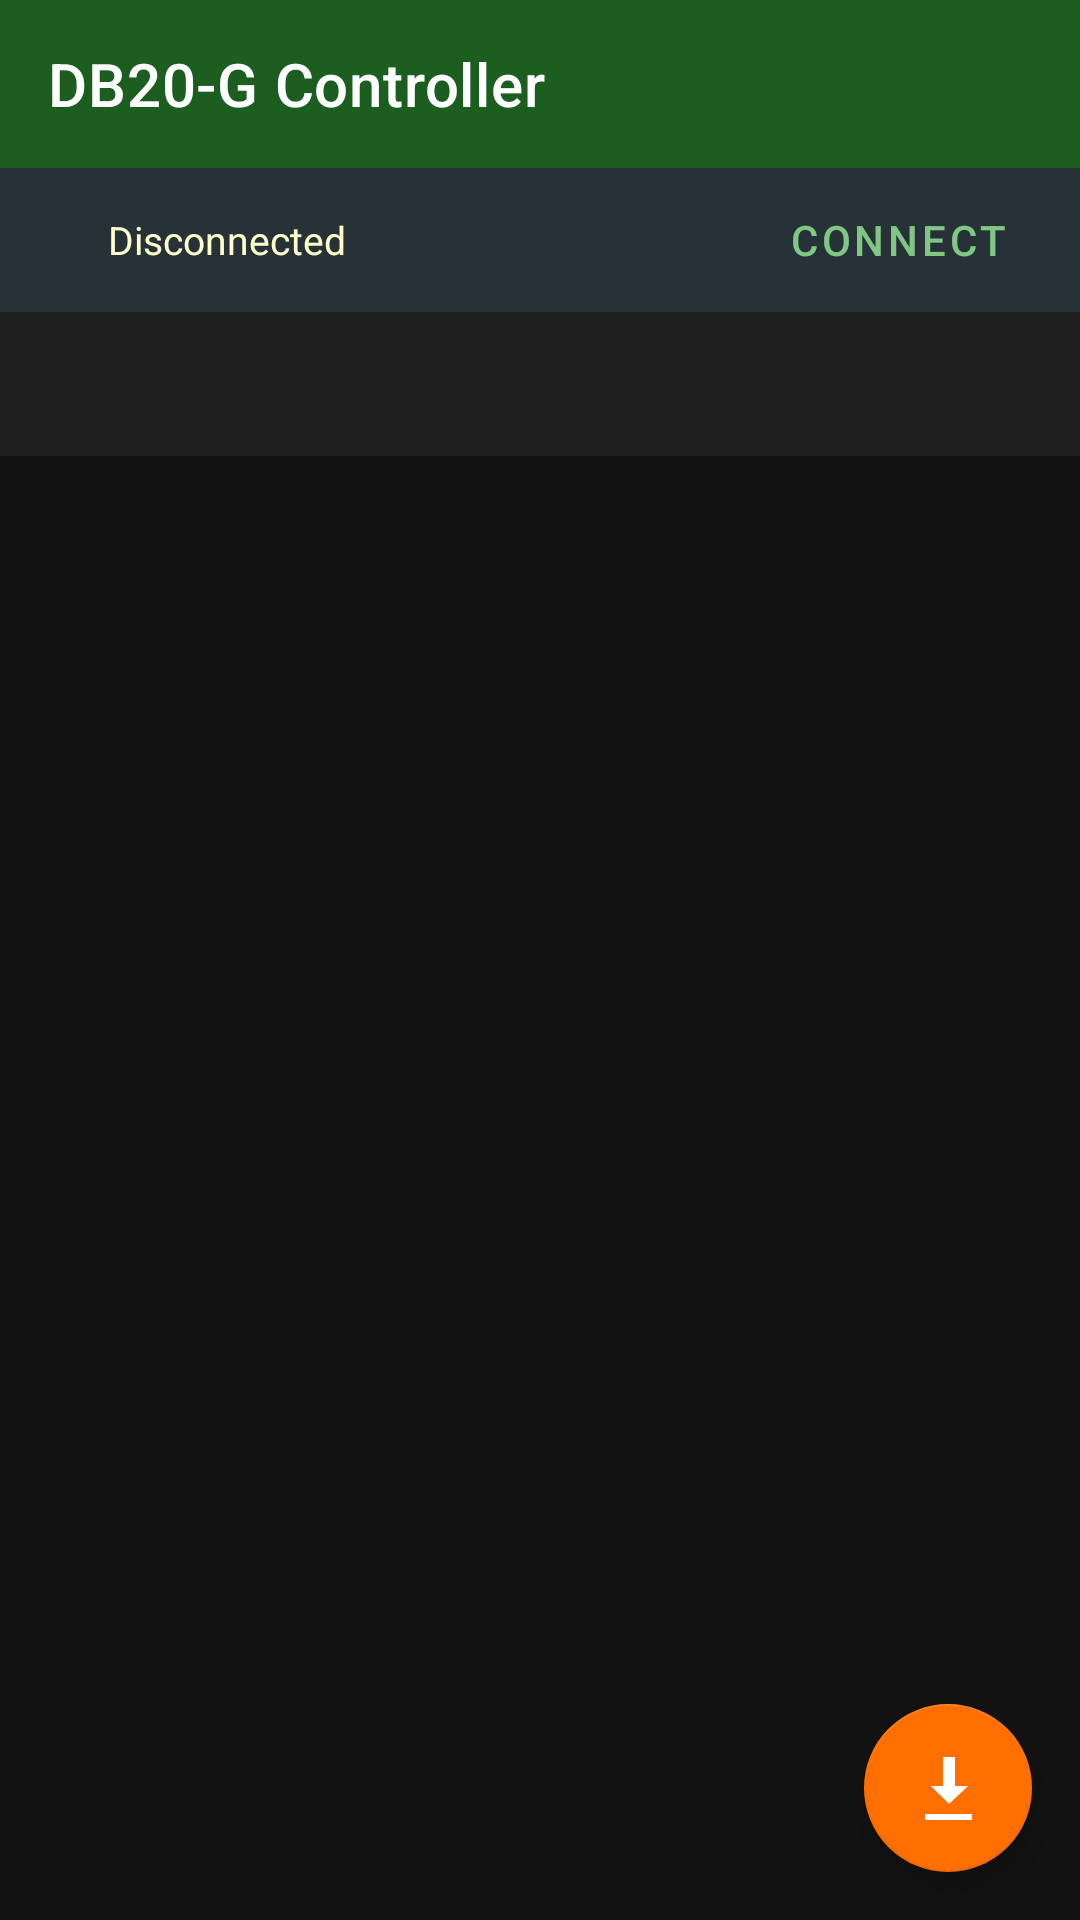

Layout XML and referenced resources for this Android screen:
<!-- AndroidManifest.xml: application theme Theme.DB20GController -->
<!-- res/layout/activity_main.xml -->
<?xml version="1.0" encoding="utf-8"?>
<androidx.coordinatorlayout.widget.CoordinatorLayout
    xmlns:android="http://schemas.android.com/apk/res/android"
    xmlns:app="http://schemas.android.com/apk/res-auto"
    xmlns:tools="http://schemas.android.com/tools"
    android:layout_width="match_parent"
    android:layout_height="match_parent"
    tools:context=".ui.MainActivity">

    <com.google.android.material.appbar.AppBarLayout
        android:layout_width="match_parent"
        android:layout_height="wrap_content"
        android:theme="@style/ThemeOverlay.MaterialComponents.Dark.ActionBar">

        <com.google.android.material.appbar.MaterialToolbar
            android:id="@+id/toolbar"
            android:layout_width="match_parent"
            android:layout_height="?attr/actionBarSize"
            app:title="@string/app_name" />

        
        <LinearLayout
            android:id="@+id/connectionBar"
            android:layout_width="match_parent"
            android:layout_height="wrap_content"
            android:orientation="horizontal"
            android:gravity="center_vertical"
            android:paddingHorizontal="16dp"
            android:paddingVertical="6dp"
            android:background="#263238">

            <View
                android:id="@+id/statusIndicator"
                android:layout_width="12dp"
                android:layout_height="12dp"
                android:background="@drawable/circle_indicator" />

            <TextView
                android:id="@+id/tvConnectionStatus"
                android:layout_width="0dp"
                android:layout_height="wrap_content"
                android:layout_weight="1"
                android:layout_marginStart="8dp"
                android:textColor="#FFFFFFCC"
                android:textSize="13sp"
                android:text="Disconnected" />

            <Button
                android:id="@+id/btnConnect"
                style="@style/Widget.MaterialComponents.Button.TextButton"
                android:layout_width="wrap_content"
                android:layout_height="36dp"
                android:text="Connect"
                android:textColor="#81C784" />
        </LinearLayout>

        
        <ProgressBar
            android:id="@+id/progressBar"
            style="@style/Widget.AppCompat.ProgressBar.Horizontal"
            android:layout_width="match_parent"
            android:layout_height="4dp"
            android:visibility="gone"
            android:max="100" />

        <com.google.android.material.tabs.TabLayout
            android:id="@+id/tabLayout"
            android:layout_width="match_parent"
            android:layout_height="wrap_content"
            app:tabMode="fixed"
            app:tabGravity="fill" />
    </com.google.android.material.appbar.AppBarLayout>

    <androidx.viewpager2.widget.ViewPager2
        android:id="@+id/viewPager"
        android:layout_width="match_parent"
        android:layout_height="match_parent"
        app:layout_behavior="@string/appbar_scrolling_view_behavior" />

    <com.google.android.material.floatingactionbutton.FloatingActionButton
        android:id="@+id/fabAction"
        android:layout_width="wrap_content"
        android:layout_height="wrap_content"
        android:layout_gravity="bottom|end"
        android:layout_margin="16dp"
        android:src="@android:drawable/stat_sys_download"
        android:contentDescription="Download from radio"
        app:tint="@android:color/white" />

</androidx.coordinatorlayout.widget.CoordinatorLayout>
<!-- resources referenced by this layout -->
<resources>
  <string name="app_name">DB20-G Controller</string>
  <style name="Theme.DB20GController" parent="Theme.MaterialComponents.DayNight.NoActionBar">
          <item name="colorPrimary">@color/primary</item>
          <item name="colorPrimaryVariant">@color/primary_variant</item>
          <item name="colorOnPrimary">@color/on_primary</item>
          <item name="colorSecondary">@color/secondary</item>
          <item name="colorSecondaryVariant">@color/secondary_variant</item>
          <item name="colorOnSecondary">@color/on_secondary</item>
          <item name="android:colorBackground">@color/dark_background</item>
          <item name="colorSurface">@color/dark_surface</item>
          <item name="android:windowBackground">@color/dark_background</item>
      </style>
  <color name="primary">#1B5E20</color>
  <color name="primary_variant">#003300</color>
  <color name="on_primary">@android:color/white</color>
  <color name="secondary">#FF6F00</color>
  <color name="secondary_variant">#C43E00</color>
  <color name="on_secondary">@android:color/white</color>
  <color name="dark_background">#121212</color>
  <color name="dark_surface">#1E1E1E</color>
</resources>
